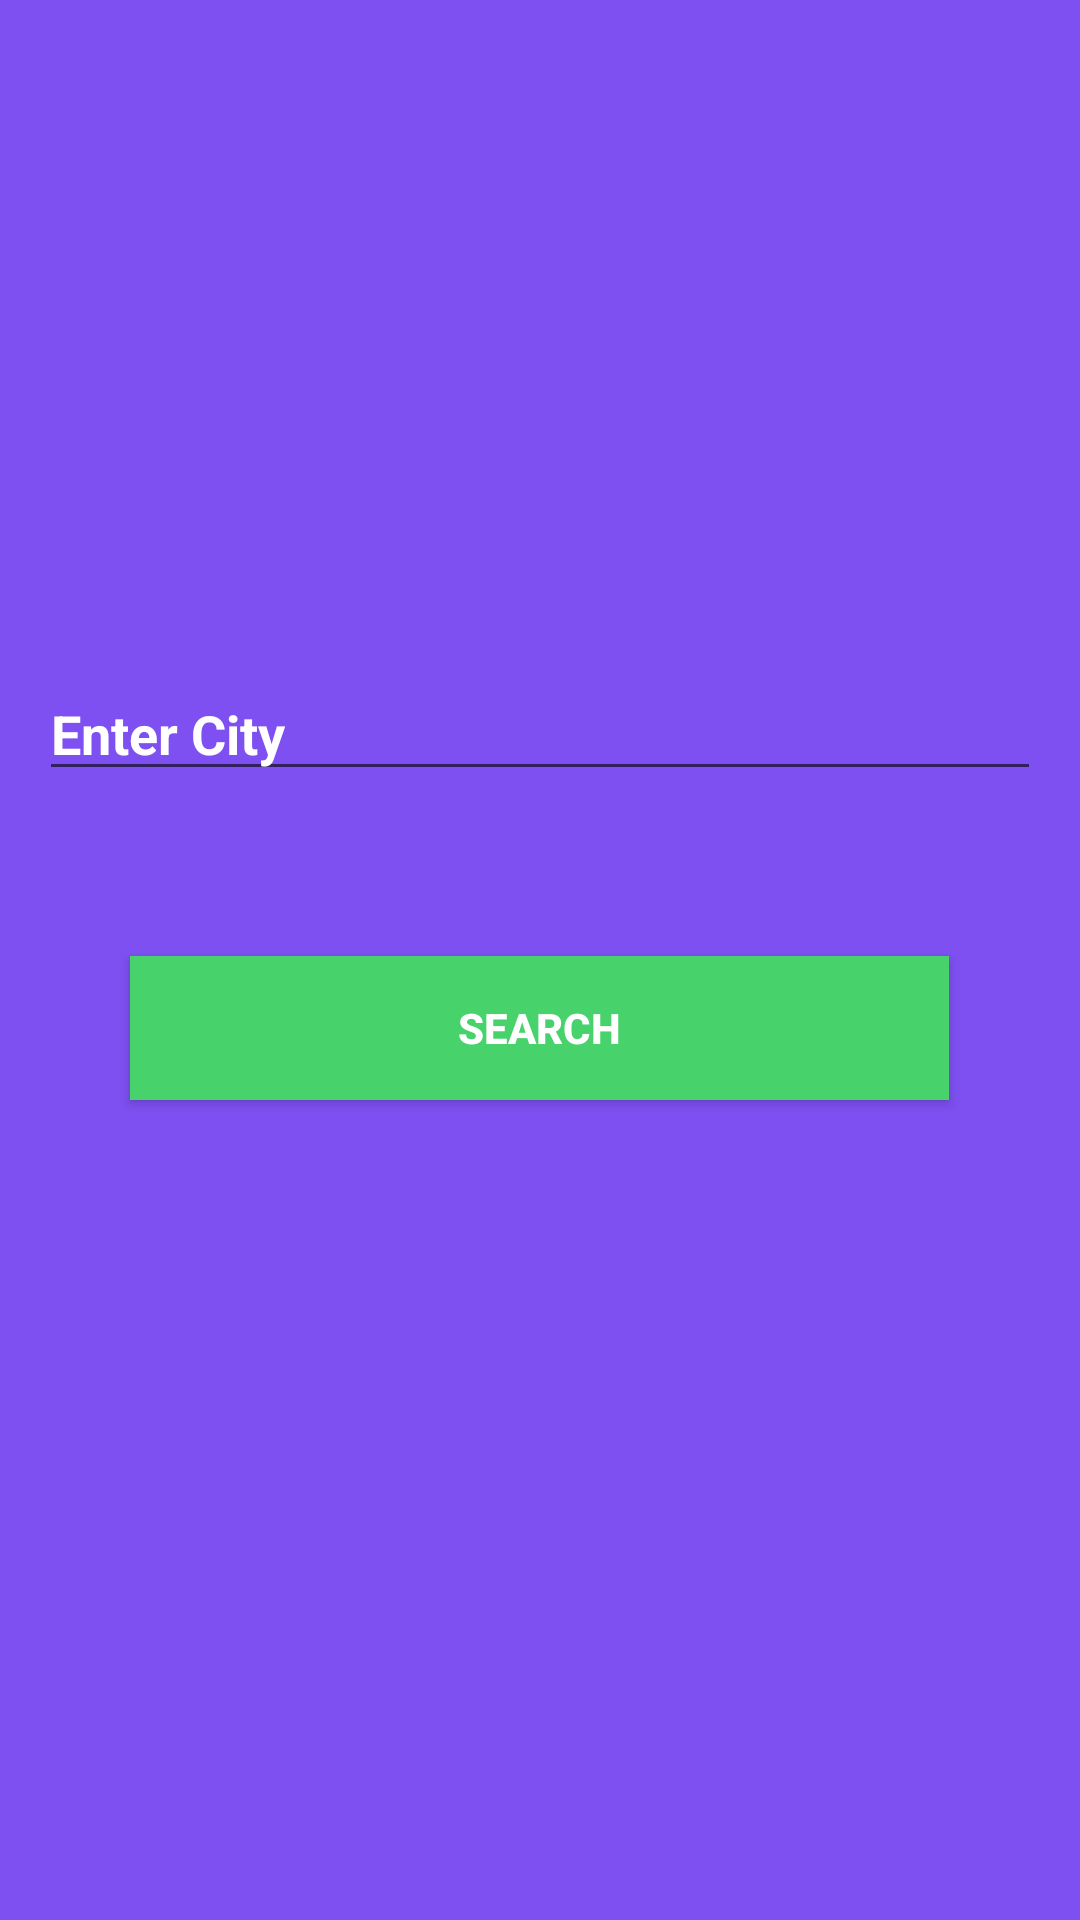

This screen was rendered from an Android layout file. Write that file and the resources it references.
<!-- AndroidManifest.xml: application theme Theme.AppCompat.DayNight.DarkActionBar -->
<!-- res/layout/activity_near_by.xml -->
<?xml version="1.0" encoding="utf-8"?>
<LinearLayout xmlns:android="http://schemas.android.com/apk/res/android"
    xmlns:tools="http://schemas.android.com/tools"
    android:id="@+id/activity_main"
    android:layout_width="match_parent"
    android:layout_height="match_parent"
    android:orientation="vertical"
    android:gravity="center"
    android:background="@color/darkviolet"
    android:paddingBottom="@dimen/activity_vertical_margin"
    android:paddingLeft="@dimen/activity_horizontal_margin"
    android:paddingRight="@dimen/activity_horizontal_margin"
    android:paddingTop="@dimen/activity_vertical_margin"
    tools:context=".NearByActivity">


    <EditText
        android:maxLines="1"
        android:singleLine="true"
        android:id="@+id/etPlace"
        android:layout_width="334dp"
        android:layout_height="wrap_content"
        android:textColor="@color/white"
        android:hint="Enter City"
        android:textColorHint="@color/white"
        android:textStyle="bold" />

    <Spinner
        android:background="@color/white"
        android:spinnerMode="dropdown"
        android:backgroundTint="@color/white"
        android:popupBackground="@color/white"
        android:id="@+id/spnOptions"
        android:layout_width="match_parent"
        android:layout_height="wrap_content"
        android:layout_marginTop="30dp"/>

    <Button
        android:layout_marginTop="25dp"
        android:layout_gravity="center"
        android:id="@+id/btnSearch"
        android:layout_width="273dp"
        android:layout_height="wrap_content"
        android:layout_alignParentBottom="true"
        android:layout_centerHorizontal="true"
        android:layout_marginBottom="51dp"
        android:text="Search"
        android:textStyle="bold"
        android:textColor="#ffffff"
        android:background="@color/green"/>
</LinearLayout>
<!-- resources referenced by this layout -->
<resources>
  <color name="darkviolet">#7E50F1</color>
  <color name="green">#48D26B</color>
  <color name="white">#FFFFFF</color>
</resources>
